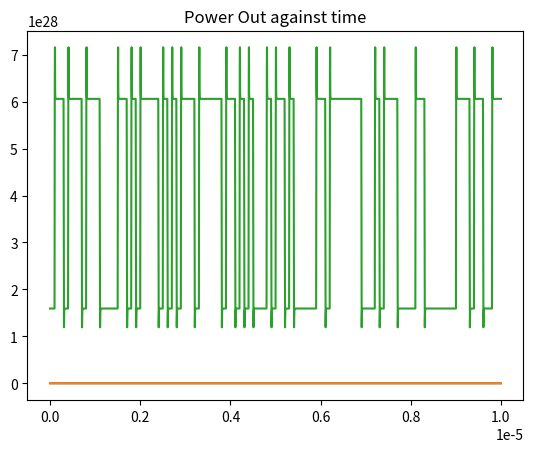

This chart was generated by the following Python code:
import numpy as np
import scipy.constants as sc
import matplotlib.pyplot as plt

                                    #n = 1 #carrier_concentration

tau_s_default = 3*10**(-9)          # 3*10**(-9) #ns #spontaneous_emmision_life_time

dn = 0                              #rate_of_change_of_carrier_concentration

I_initial = 0.005                   # 50*10**(-3) #current Amps
E = 1.9*10**(-19)                   #e constant

Length = 10 * 10**(-6)              #m
Width = 3 * 10**(-6)                #m
Depth = 0.2 * 10**(-6)              #m

volume = Length * Width * Depth     # Volume
                                    #print(volume)

gain_coefficient = 3 * 10 ** (-20)  #m^3/s #gain contant
n_0_const = 1.1 * 10**(24)          #m^-3#transparent carrier density
P = 1                               #1*10**10 #photon conc
P_on = 0.5*10**28                   # note variation in pk-pk power in
P_off = 0.5* 10**27

                                    #bottom 0.5*10**26 - 0.5*10**27
                                    #middle 0.5*10**27 - 0.5*10**28
                                    #top 0.5*10**28 - 0.5*10**29

t_stop = 0.0001
delta_t_default = 1*10**(-11)

########################################################################################################################
#    Assuming that the laser is InP then Eg = 1.35 eV -> wavelength = 915nm

h = sc.h
c = sc.c
wavelength = 915*10**(-9)

ppp = h*c/wavelength                #power per photon




#print(delta_t_default)


def dn(n, p = P, I = I_initial, tau_s = tau_s_default, e = E, V = volume, g = gain_coefficient, n_0 = n_0_const):
    return -(n/tau_s) + I/(e*V) - g*(n - n_0)*p


def n_steady_state(p = P, I = I_initial, tau_s = tau_s_default, e = E, V = volume, g = gain_coefficient, n_0 = n_0_const, delta_t = delta_t_default): #Find the steady state of n while everything else is constant
    t = 0
    n_t1 = 0
    n_t = n_0

    while True:

        n_t1 = n_t + dn(n_t, p, I)*delta_t

        if abs((n_t1 - n_t)/ n_t1) < 0.0000001:
            return n_t1

        n_t = n_t1


I = np.linspace(0.001, 0.01, 5)


def G_P_I():
    for i in I:
        p_ar = np.logspace(24, 30, 100)
        g_out = []
        for p_0 in p_ar:
            g_out += [np.exp(gain_coefficient * (n_steady_state(p_0, i) - n_0_const) * Length)]

        plt.plot(np.log10(p_ar), 10*np.log10(g_out), Label = i)
        plt.xlabel("Log(P)")
        plt.ylabel("Gain /dB")
        plt.title("Gain Vs P")

    plt.legend()
    plt.show()

#G_P_I()


def generate_random_sequence(length, p_on = P_on, p_off = P_off):
    assert type(length) == int
    return np.random.choice([p_off, p_on], length) #need to add rise and fall time


def generate_random_full_sequence_without_risetime(length, f, step_time, p_on = P_on, p_off = P_off):
    assert type(length) == int

    total_time = (length * 1/f)
    sequence = generate_random_sequence(length, p_on, p_off)

    bit = 0
    t = 0
    t_0 = 0
    op = []

    while t < total_time:
        op += [sequence[bit]]
        t += step_time

        if t - t_0 >= 1/f:

            bit += 1
            t_0 = t
            if bit > len(sequence):
                raise ValueError

    # plt.plot(op)
    # plt.show()
    return op


def change_of_bit(bit, sequence):

    if sequence[bit - 1] == sequence[bit]:
        return 0
    elif sequence[bit - 1] < sequence[bit]:
        return 1
    elif sequence[bit - 1] > sequence[bit]:
        return -1


def sequence_risetime_slow(ar, t, op, step_time, t_0, f):
    for i in ar:
        op += [i]
        t += step_time

    return op, t, t_0


def generate_random_full_sequence_with_risetime(length, f, step_time, rise_time, fall_time, p_on = P_on, p_off = P_off):
    assert type(length) == int

    total_time = (length * 1/f)
    sequence = generate_random_sequence(length, p_on, p_off)

    bit = 0
    t = 0
    t_0 = 0
    bit_change = 0
    op = []
    bit_change_index = [0]

    max_to_min = np.linspace(p_on, p_off, int(fall_time/step_time))
    min_to_max = np.linspace(p_off, p_on, int(rise_time/step_time))

    while t < total_time:
        op += [sequence[bit]]
        t += step_time

        if t - t_0 >= 1/f:
            bit_change_index += [len(op) - 1]
            bit += 1
            t_0 = t
            if bit > len(sequence):
                raise ValueError

            bit_change = change_of_bit(bit, sequence)
            if bit_change == 0:
                pass
            elif bit_change == 1:
                op, t, t_0 = sequence_risetime_slow(min_to_max, t, op, step_time, t_0, f)
            elif bit_change == -1:
                op, t, t_0 = sequence_risetime_slow(max_to_min, t, op, step_time, t_0, f)
            else:
                raise Exception




    #print(op)
    # plt.plot(op)
    # plt.show()

    return op, bit_change_index




def p_out_for_sequence():

    f = 10 * 10 ** 6
    #rise_time = 1/(20*f)

    time = [0]

    t_step = min(1/(100*f), 1*10**(-10))
    bit = 0

    rise_time = 1/(10*f)
    print(rise_time)
    fall_time = rise_time
    assert rise_time < 1/f

    symbol_no = 100
    assert type(symbol_no) == int

    sequence, bit_index = generate_random_full_sequence_with_risetime(symbol_no, f, t_step, rise_time, fall_time, P_on, P_off)
    print(len(sequence))
    #sequence = generate_random_full_sequence_without_risetime(100, f, t_step, P_on, P_off)

    n_t0 = n_steady_state(sequence[0])
    #print(n_t0)

    n_o = [n_t0]
    gain_ar = [gain_coefficient * (n_t0 - n_0_const)]
    P_o_ar = [gain_ar[-1] * sequence[0]]

    loss = 0 #gain loss coefficient

    while time[-1] < (1/f * len(sequence)):

        n_t1 = n_t0 + dn(n_t0, sequence[bit]) * t_step

        #print(time[-1], n_t0)

        gain_ar += [np.exp((gain_coefficient * (n_t1 - n_0_const) -loss)*Length)]

        n_o += [n_t1]
        n_t0 = n_t1

        P_o_ar += [gain_ar[-1]*sequence[bit]]

        time += [time[-1] + t_step]

        bit += 1

        if bit >= len(sequence):
            break
            raise ValueError


    #print(gain_ar)
    #print(time)
    #print(n_o)
    plt.plot(time[1:], n_o[1:])
    plt.title('Carrier Density Against Time')
    plt.show()
    plt.plot(time[1:], gain_ar[1:])
    plt.title('Gain against time')
    plt.show()
    #print(P_o_ar.shape())
    plt.plot(time[1:], P_o_ar[1:])
    plt.title('Power Out against time')
    plt.show()
    return P_o_ar[1:], f, t_step, bit_index


P_out, f, t_step, bit_index = p_out_for_sequence()

def bit_index_removal(ar):
    op = []
    for i in range(len(ar)):
        if i%3 == 0:
            op += [bit_index[i]]

    return op

bit_index = bit_index_removal(bit_index)


def eye_diagram_plot(P_out, f, t_step, bit_index):
    #print(len(P_out), int(3/(t_step*f)), 1/f, t_step)
    for i in range(len(bit_index)-1):
        plt.plot(P_out[bit_index[i]:bit_index[i+1]])
    plt.show()




#eye_diagram_plot(P_out, f, t_step, bit_index)